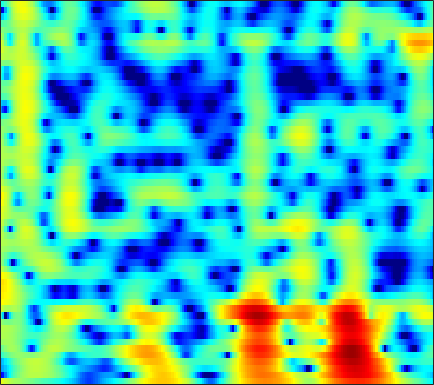

Source data for this figure (header and first rows):
4.2094, 3.6511, 3.0038, 2.4765, 2.1554, 1.8102, 1.5333, 1.3567, 1.1427, 0.93286, 0.71196, 0.53118, 0.25966, -0.061587, -0.32871, -0.70983, -1.0827, -1.341, -1.6426, -1.9208, -2.1957, -2.4091, -2.7056, -3.0206
-15.14, -14.09, -9.822, -6.686, -4.969, -3.22, -1.891, -1.087, -0.2102, 0.4877, 1.037, 1.363, 1.695, 1.925, 2.041, 2.131, 2.153, 2.128, 2.042, 1.895, 1.688, 1.495, 1.185, 0.8155
-8.771, -8.269, -7.182, -5.877, -4.871, -3.59, -2.425, -1.644, -0.7253, 0.06389, 0.7338, 1.159, 1.625, 1.978, 2.171, 2.338, 2.41, 2.403, 2.316, 2.143, 1.889, 1.645, 1.251, 0.7805
-8.06, -7.133, -5.779, -4.467, -3.535, -2.389, -1.363, -0.6883, 0.07362, 0.7026, 1.221, 1.546, 1.905, 2.184, 2.341, 2.479, 2.537, 2.526, 2.43, 2.235, 1.931, 1.624, 1.095, 0.4185
-3.12, -2.486, -1.678, -0.9779, -0.5461, -0.07908, 0.2899, 0.4868, 0.6326, 0.6482, 0.5587, 0.4549, 0.3129, 0.241, 0.2595, 0.4003, 0.6587, 0.8974, 1.22, 1.485, 1.636, 1.651, 1.521, 1.199
-1.294, -0.4822, 0.3785, 0.9908, 1.259, 1.367, 1.211, 0.9245, 0.2941, -0.6946, -2.164, -3.689, -6.54, -10.73, -14.01, -11.78, -7.232, -4.728, -2.305, -0.5819, 0.644, 1.311, 1.926, 2.284
1.09, 1.213, 1.301, 1.33, 1.297, 1.133, 0.7922, 0.4257, -0.207, -0.9984, -1.945, -2.752, -3.86, -4.785, -5.144, -4.973, -4.19, -3.395, -2.294, -1.271, -0.3853, 0.1783, 0.7887, 1.24
1.658, 1.707, 1.666, 1.519, 1.371, 1.125, 0.7892, 0.4742, -0.02578, -0.5579, -1.095, -1.488, -1.968, -2.373, -2.598, -2.757, -2.711, -2.541, -2.167, -1.678, -1.125, -0.6993, -0.156, 0.3362
1.993, 1.936, 1.852, 1.688, 1.523, 1.271, 0.9747, 0.6999, 0.2298, -0.3891, -1.107, -1.7, -2.549, -3.453, -4.146, -4.997, -5.573, -5.683, -5.287, -4.36, -3.152, -2.187, -1.003, 0.03884
0.9371, 0.3025, -0.265, -0.4384, -0.3768, -0.1734, 0.03026, 0.09563, -0.06355, -0.5746, -1.456, -2.366, -3.875, -5.736, -7.484, -10.69, -16.32, -27.76, -18.52, -10.68, -6.347, -4.016, -1.534, 0.3434
-2.51, -6.767, -21.11, -11.87, -6.282, -2.737, -1.062, -0.4458, -0.2316, -0.6364, -1.689, -2.92, -5.063, -7.529, -9.33, -11.04, -11.34, -10.66, -8.913, -6.604, -4.106, -2.471, -0.4994, 1.176
3.171, 2.401, 1.676, 1.368, 1.391, 1.629, 1.763, 1.594, 1.038, 0.17, -1.101, -2.434, -4.862, -7.962, -10.52, -13.11, -12.12, -9.938, -7.289, -5.206, -3.559, -2.468, -1.265, -0.264
5.132, 4.88, 4.473, 4.08, 3.758, 3.288, 2.808, 2.392, 1.679, 0.8046, -0.1384, -0.8743, -1.96, -3.061, -3.75, -4.411, -4.84, -5.012, -5.059, -4.989, -4.94, -4.951, -5.009, -5.084
5.516, 5.324, 4.989, 4.588, 4.235, 3.659, 3.017, 2.529, 1.825, 1.033, 0.204, -0.4017, -1.187, -1.977, -2.56, -3.275, -3.963, -4.506, -5.311, -6.245, -7.426, -8.494, -10.2, -12.22
5.87, 5.671, 5.31, 4.821, 4.396, 3.736, 2.942, 2.295, 1.41, 0.4867, -0.479, -1.165, -1.942, -2.602, -3.05, -3.576, -4.051, -4.447, -5.127, -6.098, -7.369, -8.644, -10.93, -14.06
6.18, 5.937, 5.47, 4.844, 4.283, 3.437, 2.424, 1.518, 0.1572, -1.374, -3.093, -4.441, -5.963, -6.572, -6.329, -5.529, -4.658, -4.137, -3.692, -3.576, -3.746, -4.059, -4.629, -5.26
5.289, 4.913, 4.254, 3.457, 2.759, 1.77, 0.7468, -0.1306, -1.556, -3.355, -5.828, -8.595, -14.45, -17.24, -12.12, -7.306, -4.391, -2.923, -1.563, -0.677, -0.1864, 0.007497, 0.08744, 0.009741
2.747, 1.991, 0.6867, -0.8798, -2.145, -3.575, -4.175, -4.117, -3.837, -3.626, -3.508, -3.508, -3.465, -3.061, -2.499, -1.552, -0.5225, 0.1987, 0.9978, 1.594, 1.996, 2.181, 2.267, 2.191
0.8016, -0.2573, -2.349, -5.47, -9.042, -18.37, -16.1, -10.37, -6.225, -3.803, -2.263, -1.389, -0.4879, 0.2149, 0.6957, 1.27, 1.756, 2.07, 2.406, 2.626, 2.728, 2.716, 2.591, 2.342
0.788, 0.2053, -0.7702, -1.804, -2.514, -3.22, -3.26, -2.899, -2.159, -1.249, -0.4173, 0.1138, 0.7284, 1.211, 1.48, 1.753, 1.924, 1.982, 1.982, 1.885, 1.704, 1.512, 1.193, 0.8001
1.419, 1.193, 0.8752, 0.5229, 0.3319, 0.1902, 0.1452, 0.236, 0.4534, 0.7052, 1.003, 1.196, 1.389, 1.511, 1.525, 1.44, 1.245, 1.023, 0.6265, 0.1513, -0.3797, -0.7852, -1.311, -1.787
2.073, 1.848, 1.548, 1.261, 1.118, 1.089, 1.164, 1.286, 1.538, 1.771, 1.963, 2.069, 2.086, 1.959, 1.777, 1.373, 0.7892, 0.2307, -0.6959, -1.799, -3.076, -4.088, -5.355, -6.192
2.495, 1.788, 0.7246, -0.145, -0.5557, -0.5262, 0.1397, 0.7795, 1.625, 2.365, 2.839, 3.041, 3.101, 2.885, 2.569, 1.93, 1.038, 0.2033, -1.15, -2.868, -5.135, -7.433, -12.1, -23.74
2.487, 0.8805, -2.308, -7.875, -16.46, -10.72, -4.136, -1.38, 0.9332, 2.335, 3.17, 3.451, 3.483, 3.164, 2.671, 1.756, 0.5576, -0.4917, -1.951, -3.417, -4.698, -5.476, -6.181, -6.232
3.081, 2.137, 0.6049, -0.8089, -1.504, -1.536, -0.6764, 0.08994, 1.087, 1.755, 2.131, 2.186, 1.922, 1.306, 0.557, -0.8468, -2.807, -4.733, -7.996, -11.55, -12.12, -10.17, -7.341, -4.976
3.579, 3.13, 2.451, 1.784, 1.379, 0.9272, 0.6997, 0.6202, 0.5769, 0.6024, 0.5248, 0.4193, 0.07455, -0.5426, -1.194, -2.446, -4.133, -5.749, -8.354, -10.77, -10.95, -9.404, -6.86, -4.576
3.982, 3.505, 2.759, 1.813, 1.069, 0.084, -0.8341, -1.306, -1.665, -1.642, -1.417, -1.252, -1.093, -1.162, -1.365, -1.841, -2.509, -3.07, -3.802, -4.3, -4.403, -4.199, -3.565, -2.631
4.93, 4.292, 3.126, 1.582, 0.0568, -2.466, -5.821, -8.485, -9.316, -6.714, -4.079, -2.676, -1.431, -0.7309, -0.5357, -0.5739, -0.9463, -1.382, -2.112, -2.923, -3.643, -3.963, -3.877, -3.127
5.338, 4.702, 3.528, 2.067, 0.6208, -1.64, -4.446, -6.336, -6.988, -5.05, -2.928, -1.625, -0.4522, 0.2173, 0.4043, 0.2652, -0.3064, -1.035, -2.455, -4.59, -7.867, -11.58, -16.46, -10.71
3.937, 3.397, 2.554, 1.634, 0.9404, 0.0711, -0.589, -0.9051, -0.9619, -0.7263, -0.2724, 0.0682, 0.4591, 0.6143, 0.5792, 0.2524, -0.3736, -1.077, -2.308, -3.859, -5.642, -6.862, -7.532, -6.531
2.329, 1.614, 0.5988, -0.3943, -0.8971, -1.262, -1.101, -0.7983, -0.2242, 0.3591, 0.8932, 1.197, 1.449, 1.496, 1.378, 1.029, 0.4537, -0.1025, -0.9815, -1.898, -2.717, -3.176, -3.45, -3.275
1.549, 0.1744, -2.336, -5.851, -8.637, -8.418, -4.93, -2.61, -0.3886, 1.192, 2.229, 2.757, 3.128, 3.199, 3.045, 2.599, 1.869, 1.161, 0.004947, -1.351, -2.788, -3.796, -4.752, -4.885
1.841, 0.7149, -1.211, -3.644, -5.032, -4.98, -2.823, -1.115, 0.8004, 2.193, 3.136, 3.591, 3.876, 3.831, 3.58, 2.959, 1.996, 1.04, -0.6248, -2.861, -5.947, -9.256, -16.94, -21.19
1.881, 1.557, 1.047, 0.6376, 0.4575, 0.5141, 0.8731, 1.269, 1.875, 2.409, 2.82, 2.984, 3.031, 2.805, 2.474, 1.775, 0.7915, -0.1583, -1.686, -3.528, -5.622, -7.23, -9.004, -9.658
1.87, 1.774, 1.589, 1.481, 1.422, 1.498, 1.663, 1.878, 2.172, 2.472, 2.676, 2.748, 2.684, 2.423, 2.078, 1.414, 0.5059, -0.3388, -1.65, -3.129, -4.739, -5.965, -7.518, -8.782
1.903, 1.584, 1.153, 0.7456, 0.5993, 0.6155, 0.9556, 1.343, 1.943, 2.51, 2.941, 3.152, 3.218, 3.062, 2.772, 2.175, 1.326, 0.5321, -0.7508, -2.295, -4.13, -5.753, -8.409, -11.99
1.573, 0.6306, -1.003, -3.048, -4.367, -4.671, -2.886, -1.211, 0.7878, 2.269, 3.305, 3.788, 4.119, 4.09, 3.866, 3.305, 2.481, 1.712, 0.4851, -0.9534, -2.573, -3.913, -5.885, -7.982
1.142, 0.06018, -2.11, -5.407, -8.656, -9.874, -5.264, -2.313, 0.4442, 2.315, 3.495, 4.034, 4.362, 4.273, 3.97, 3.263, 2.252, 1.328, -0.05244, -1.498, -2.858, -3.733, -4.599, -5.138
0.8959, 0.5881, 0.08812, -0.3318, -0.4769, -0.2391, 0.4992, 1.225, 2.262, 3.134, 3.732, 3.98, 3.977, 3.61, 3.068, 1.985, 0.4593, -1.012, -3.387, -6.169, -8.813, -9.864, -9.456, -8.139
-0.3673, -0.2203, 0.0321, 0.413, 0.7545, 1.375, 2.057, 2.577, 3.237, 3.735, 4.039, 4.096, 3.887, 3.342, 2.678, 1.416, -0.3386, -2.077, -5.071, -9.215, -15.02, -17.79, -13.91, -10.5
-3.484, -3.469, -3.015, -2.074, -1.13, 0.2359, 1.51, 2.369, 3.28, 3.942, 4.324, 4.404, 4.26, 3.795, 3.238, 2.22, 0.885, -0.3015, -2.067, -3.884, -5.488, -6.377, -7.056, -7.332
-9.575, -12.81, -14.61, -8.933, -5.402, -2.035, 0.383, 1.726, 3.074, 3.999, 4.534, 4.717, 4.689, 4.359, 3.925, 3.121, 2.086, 1.197, -0.1286, -1.538, -2.958, -4, -5.343, -6.634
-6.778, -7.703, -7.632, -5.633, -3.679, -1.242, 0.7261, 1.907, 3.133, 3.97, 4.477, 4.657, 4.618, 4.297, 3.881, 3.095, 2.076, 1.174, -0.207, -1.756, -3.448, -4.794, -6.693, -8.711
-2.301, -2.128, -1.706, -0.9701, -0.2385, 0.7845, 1.809, 2.519, 3.294, 3.861, 4.197, 4.271, 4.139, 3.735, 3.252, 2.363, 1.193, 0.1262, -1.518, -3.426, -5.563, -7.286, -9.712, -12.2
-0.7089, -0.5449, -0.2052, 0.2914, 0.7471, 1.46, 2.21, 2.736, 3.353, 3.817, 4.063, 4.089, 3.91, 3.449, 2.902, 1.909, 0.5812, -0.6595, -2.641, -5.052, -7.953, -10.47, -14.12, -17.44
-1.019, -1.277, -1.348, -1.012, -0.4721, 0.5409, 1.626, 2.393, 3.274, 3.913, 4.286, 4.392, 4.272, 3.853, 3.339, 2.371, 1.068, -0.1494, -2.149, -4.636, -7.774, -10.73, -15.95, -23.02
-3.477, -5.524, -8.589, -8.526, -5.924, -2.541, 0.03626, 1.503, 2.938, 3.913, 4.506, 4.719, 4.71, 4.397, 3.979, 3.164, 2.071, 1.087, -0.4649, -2.253, -4.208, -5.72, -7.596, -9.033
-2.917, -4.799, -7.332, -7.331, -5.352, -2.394, -0.0525, 1.277, 2.611, 3.519, 4.058, 4.24, 4.236, 3.961, 3.578, 2.868, 1.943, 1.129, -0.08603, -1.399, -2.733, -3.683, -4.788, -5.619
0.5056, 0.08967, -0.2733, -0.2475, 0.04981, 0.7101, 1.478, 2.025, 2.666, 3.119, 3.348, 3.366, 3.208, 2.828, 2.391, 1.643, 0.7109, -0.1159, -1.335, -2.695, -4.136, -5.197, -6.451, -7.267
2.474, 2.223, 1.949, 1.832, 1.872, 2.019, 2.28, 2.518, 2.787, 2.938, 2.92, 2.789, 2.417, 1.829, 1.279, 0.4016, -0.6223, -1.512, -2.854, -4.497, -6.598, -8.631, -12.22, -16.06
3.427, 2.86, 2.126, 1.566, 1.359, 1.47, 1.908, 2.311, 2.754, 2.996, 2.952, 2.703, 2.059, 1.115, 0.27, -0.9431, -2.082, -2.792, -3.656, -4.569, -5.809, -7.085, -9.242, -10.99
3.461, 2.012, -0.5454, -3.713, -5.283, -3.583, -0.6749, 1.002, 2.541, 3.326, 3.439, 3.081, 2.041, 0.2838, -1.623, -4.939, -8.053, -8.096, -5.982, -4.077, -2.919, -2.41, -1.979, -1.585
2.108, 0.7229, -1.789, -4.899, -6.361, -4.625, -1.639, 0.1467, 1.748, 2.582, 2.74, 2.437, 1.46, -0.2777, -2.123, -5.38, -8.451, -8.286, -5.729, -3.388, -1.759, -0.8895, -0.03863, 0.5874
0.4066, 0.01295, -0.4989, -0.7991, -0.7856, -0.371, 0.3241, 0.8896, 1.536, 1.947, 2.042, 1.901, 1.406, 0.632, -0.06699, -0.9921, -1.708, -1.972, -2.024, -1.821, -1.511, -1.272, -0.9667, -0.6745
-1.881, -1.821, -1.471, -0.8754, -0.3226, 0.4323, 1.172, 1.662, 2.201, 2.551, 2.683, 2.629, 2.37, 1.937, 1.511, 0.8739, 0.2033, -0.3091, -0.9463, -1.547, -2.106, -2.477, -2.852, -3.014
-7.291, -6.916, -5.056, -2.82, -1.308, 0.3834, 1.708, 2.489, 3.246, 3.707, 3.897, 3.866, 3.629, 3.169, 2.702, 1.915, 0.9666, 0.141, -1.073, -2.457, -4.037, -5.348, -7.151, -8.513
-17.2, -15.79, -8.405, -3.95, -1.623, 0.64, 2.257, 3.143, 3.967, 4.437, 4.587, 4.508, 4.151, 3.519, 2.875, 1.795, 0.4801, -0.6453, -2.346, -4.278, -6.542, -8.637, -12.57, -19.85
-4.234, -3.684, -2.399, -0.8192, 0.3553, 1.734, 2.841, 3.468, 4.052, 4.339, 4.328, 4.125, 3.577, 2.715, 1.842, 0.3806, -1.437, -2.993, -5.289, -7.517, -9.222, -9.97, -10.36, -10.12
